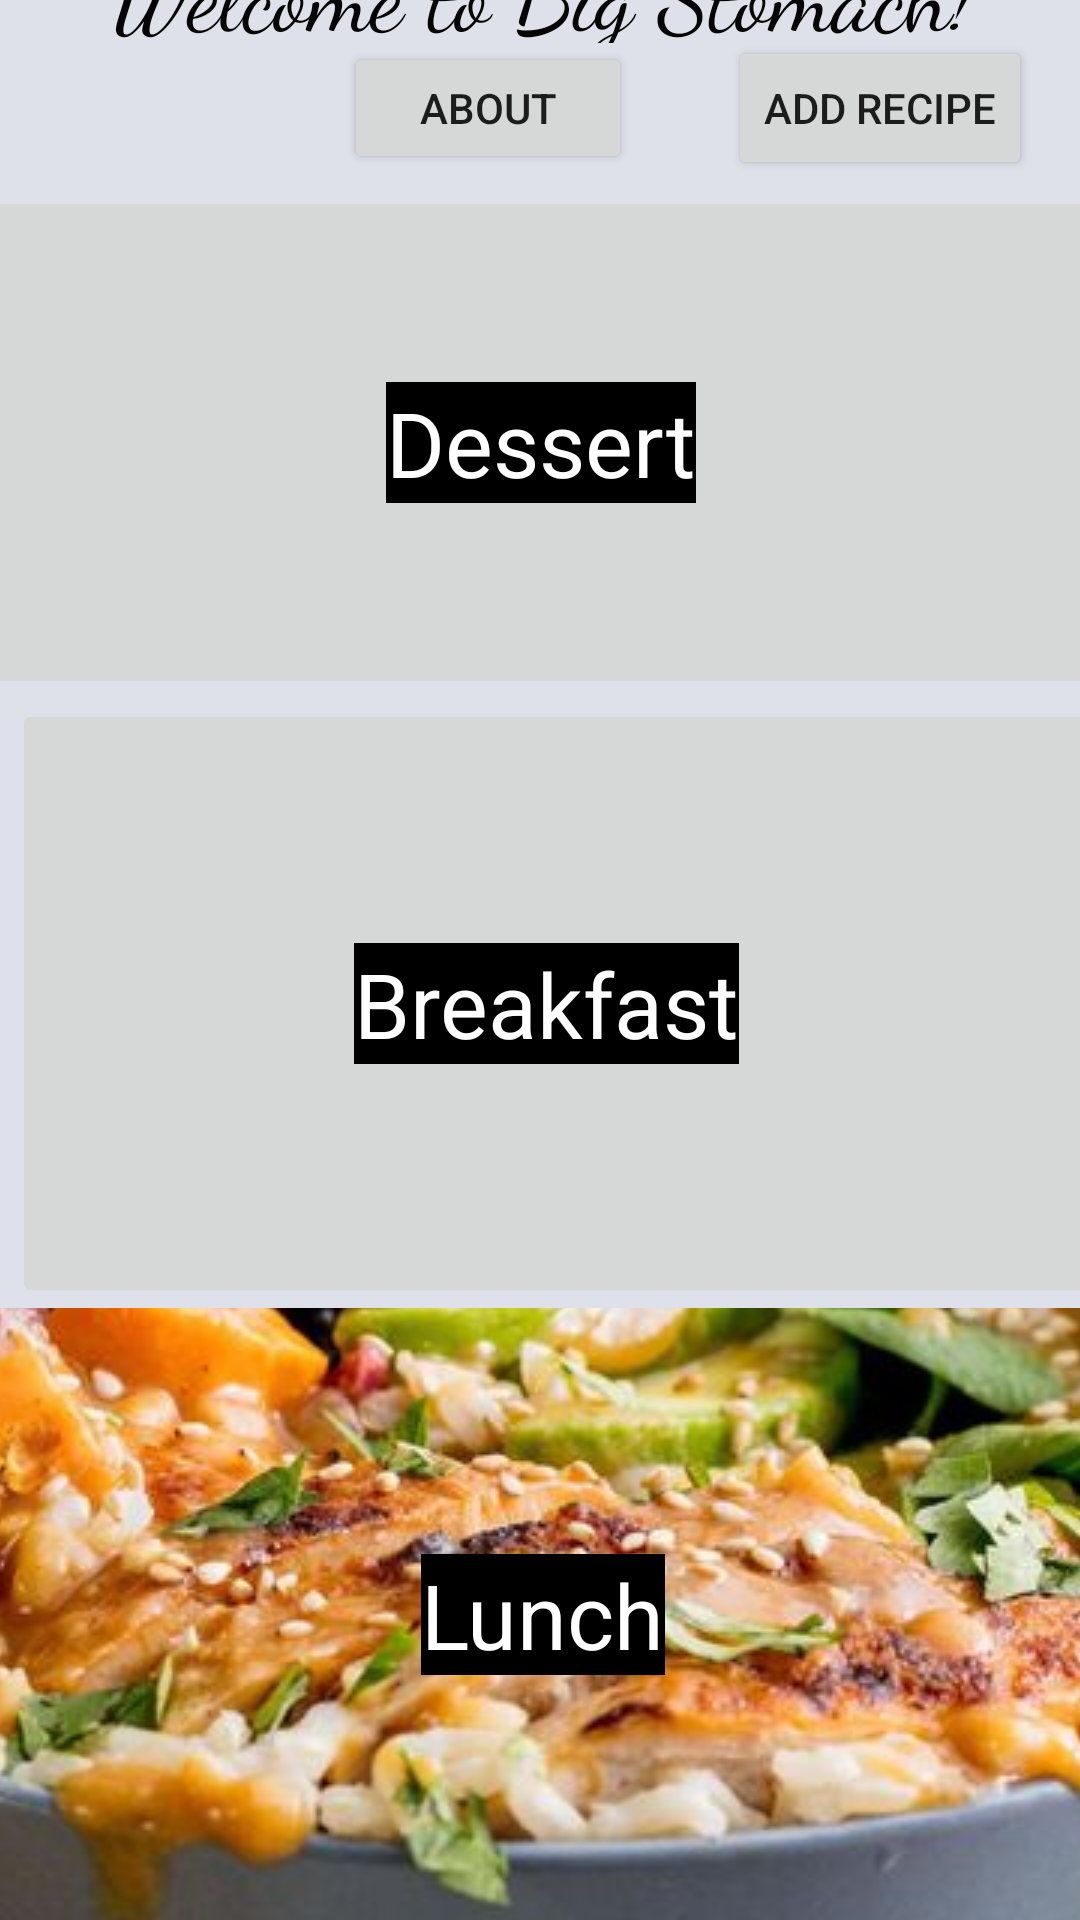

Android layout source for this screen:
<!-- AndroidManifest.xml: application theme Theme.MoreseActivitiesintents -->
<!-- res/layout/activity_main.xml -->
<?xml version="1.0" encoding="utf-8"?>
<androidx.constraintlayout.widget.ConstraintLayout xmlns:android="http://schemas.android.com/apk/res/android"
    xmlns:app="http://schemas.android.com/apk/res-auto"
    xmlns:tools="http://schemas.android.com/tools"
    android:layout_width="match_parent"
    android:layout_height="match_parent"
    android:background="#DFE1EA"
    tools:context=".MainActivity">

    <ImageButton
        android:id="@+id/btnLunch"
        android:layout_width="1025dp"
        android:layout_height="204dp"
        app:layout_constraintBottom_toBottomOf="parent"
        app:layout_constraintEnd_toEndOf="parent"
        app:layout_constraintHorizontal_bias="0.499"
        app:layout_constraintStart_toStartOf="parent"
        app:srcCompat="@drawable/lunch" />

    <Button
        android:id="@+id/btnView"
        android:layout_width="wrap_content"
        android:layout_height="wrap_content"
        android:layout_marginTop="19dp"
        android:layout_marginBottom="34dp"
        android:text="View All"
        app:layout_constraintBottom_toTopOf="@+id/btnDessert"
        app:layout_constraintEnd_toStartOf="@+id/btnAbout"
        app:layout_constraintHorizontal_bias="0.387"
        app:layout_constraintStart_toStartOf="parent"
        app:layout_constraintTop_toBottomOf="@+id/Title"
        app:layout_constraintVertical_bias="0.387" />

    <Button
        android:id="@+id/btnAbout"
        android:layout_width="96dp"
        android:layout_height="44dp"
        android:layout_marginEnd="32dp"
        android:layout_marginBottom="4dp"
        android:text="About"
        app:layout_constraintBottom_toTopOf="@+id/btnDessert"
        app:layout_constraintEnd_toStartOf="@+id/btnAdd" />

    <Button
        android:id="@+id/btnAdd"
        android:layout_width="wrap_content"
        android:layout_height="wrap_content"
        android:layout_marginEnd="16dp"
        android:layout_marginBottom="4dp"
        android:text="Add Recipe"
        app:layout_constraintBottom_toTopOf="@+id/btnDessert"
        app:layout_constraintEnd_toEndOf="parent"
        app:layout_constraintTop_toBottomOf="@+id/Title" />

    <ImageButton
        android:id="@+id/btnDessert"
        android:layout_width="603dp"
        android:layout_height="171dp"
        app:layout_constraintBottom_toTopOf="@+id/btnBreakfast"
        app:layout_constraintEnd_toEndOf="parent"
        app:layout_constraintStart_toStartOf="parent"
        app:srcCompat="@drawable/desserts" />

    <ImageButton
        android:id="@+id/btnBreakfast"
        android:layout_width="489dp"
        android:layout_height="203dp"
        android:layout_marginStart="4dp"
        app:layout_constraintBottom_toTopOf="@+id/btnLunch"
        app:layout_constraintStart_toStartOf="parent"
        app:srcCompat="@drawable/waffle" />

    <TextView
        android:id="@+id/Dessert"
        android:layout_width="wrap_content"
        android:layout_height="wrap_content"
        android:background="#000000"
        android:text="Dessert"
        android:textColor="#FFFFFF"
        android:textSize="30sp"
        app:layout_constraintBottom_toBottomOf="@+id/btnDessert"
        app:layout_constraintEnd_toEndOf="@+id/btnDessert"
        app:layout_constraintStart_toStartOf="@+id/btnDessert"
        app:layout_constraintTop_toTopOf="@+id/btnDessert" />

    <TextView
        android:id="@+id/Breakfast"
        android:layout_width="wrap_content"
        android:layout_height="wrap_content"
        android:background="#000000"
        android:text="Breakfast"
        android:textColor="#FFFFFF"
        android:textSize="30sp"
        app:layout_constraintBottom_toTopOf="@+id/btnLunch"
        app:layout_constraintEnd_toEndOf="parent"
        app:layout_constraintStart_toStartOf="@+id/btnBreakfast"
        app:layout_constraintTop_toBottomOf="@+id/btnDessert" />

    <TextView
        android:id="@+id/Title"
        android:layout_width="295dp"
        android:layout_height="40dp"
        android:fontFamily="cursive"
        android:text="Welcome to Big Stomach!"
        android:textAlignment="center"
        android:textColor="#050505"
        android:textSize="32sp"
        app:layout_constraintBottom_toTopOf="@+id/btnAbout"
        app:layout_constraintEnd_toEndOf="parent"
        app:layout_constraintHorizontal_bias="0.504"
        app:layout_constraintStart_toStartOf="parent" />

    <TextView
        android:id="@+id/Lunch"
        android:layout_width="wrap_content"
        android:layout_height="wrap_content"
        android:background="#000000"
        android:text="Lunch"
        android:textColor="#FFFFFF"
        android:textSize="30sp"
        app:layout_constraintBottom_toBottomOf="parent"
        app:layout_constraintEnd_toEndOf="@+id/btnLunch"
        app:layout_constraintStart_toStartOf="@+id/btnLunch"
        app:layout_constraintTop_toBottomOf="@+id/btnBreakfast" />

</androidx.constraintlayout.widget.ConstraintLayout>
<!-- resources referenced by this layout -->
<resources>
  <!-- drawable lunch: jpeg bitmap (drawable, 61922 bytes) -->
  <style name="Theme.MoreseActivitiesintents" parent="Theme.MaterialComponents.DayNight.DarkActionBar">
          
          <item name="colorPrimary">@color/purple_500</item>
          <item name="colorPrimaryVariant">@color/purple_700</item>
          <item name="colorOnPrimary">@color/white</item>
          
          <item name="colorSecondary">@color/teal_200</item>
          <item name="colorSecondaryVariant">@color/teal_700</item>
          <item name="colorOnSecondary">@color/black</item>
          
          <item name="android:statusBarColor" tools:targetApi="l">?attr/colorPrimaryVariant</item>
          
      </style>
  <color name="purple_500">#FFC107</color>
  <color name="purple_700">#8BC34A</color>
  <color name="white">#FFFFFFFF</color>
  <color name="teal_200">#FF03DAC5</color>
  <color name="teal_700">#07FFFD</color>
  <color name="black">#FF000000</color>
</resources>
